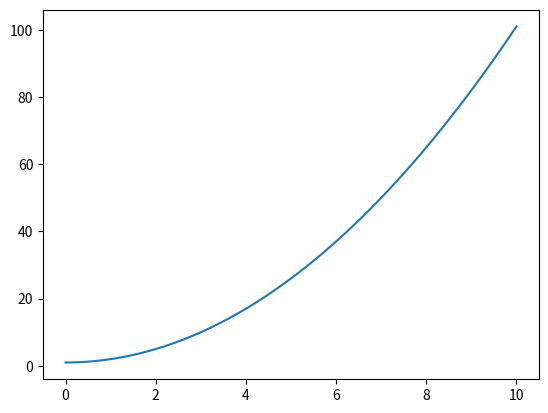

Write the Python code that produced this figure.
import numpy as np
import matplotlib.pyplot as plt

x = np.linspace(0,10,100)

y = x**2 + 1

plt.figure()

plt.plot(x,y)

plt.savefig('blah')